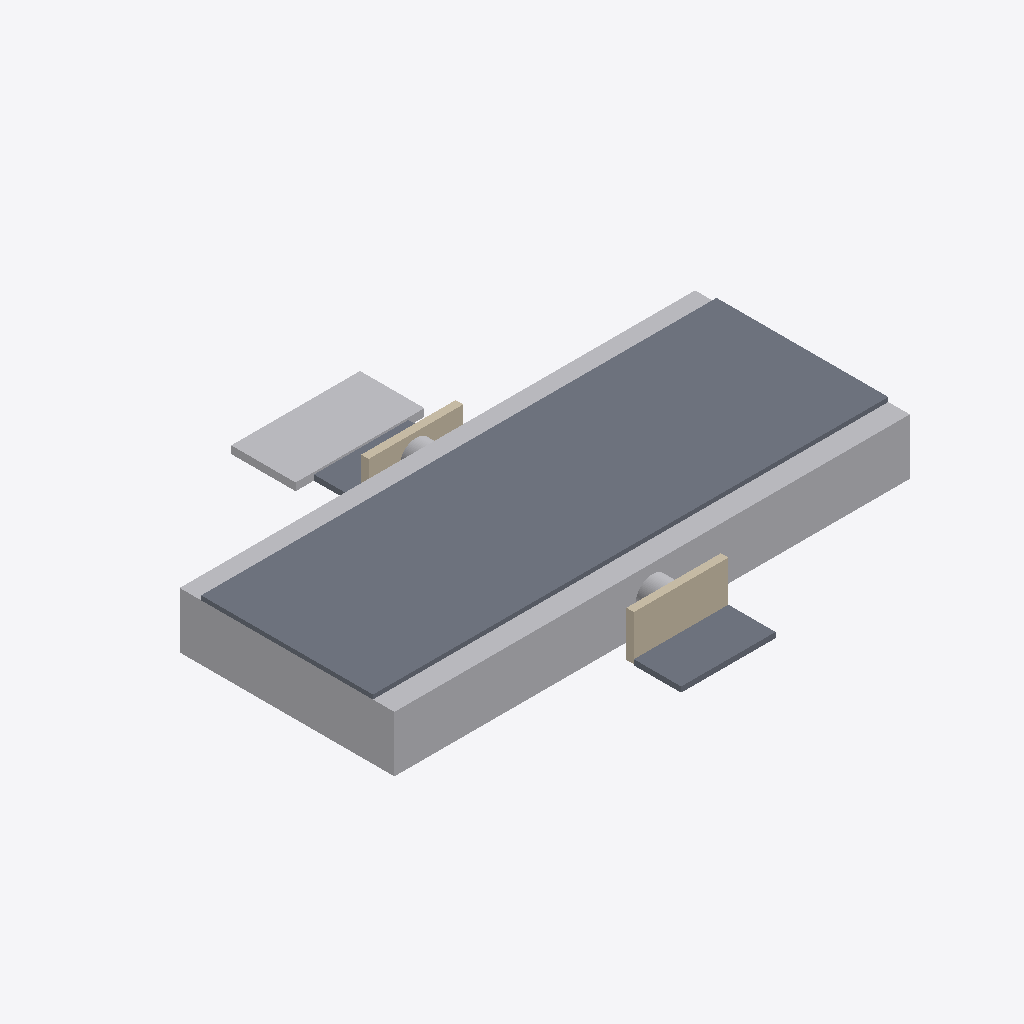
Isometric view of an IFC building model (IFC-SPF (STEP), schema IFC4, length unit metre), seen from the south-west, elements coloured by IFC class: 3 slabs (grey), 3 other elements (light grey), 2 walls (beige).
Extent 24.0 m × 20.1 m × 2.8 m (x, y, z). Elements (8): 3 IfcSlab, 2 IfcBuildingElementProxy, 2 IfcWall, 1 IfcPipeSegment.

HEADER;
FILE_DESCRIPTION(('ViewDefinition[DesignTransferView]'),'2;1');
FILE_NAME('/dev/null','2026-11-19T00:10:27+01:00',(''),(''),'IfcOpenShell 0.9.0.post1','IfcOpenShell 0.9.0.post1','Nobody');
FILE_SCHEMA(('IFC4'));
ENDSEC;
DATA;
#1=IFCPROJECT('0cTXmhMcb75BH$hVujo9ir',$,'GIN²CO — Buse métallique OA-04 (ouvrage fictif)',$,$,$,$,(#11),#6);
#13=IFCSITE('3rumm33VL5Zf4dntyCHJ7d',$,'Site fictif — démonstration',$,$,$,$,$,$,$,$,$,$,$);
#180=IFCSLAB('2byREZusj7cv0$RRChPhej',$,'Plateforme en latérite',$,'Chaussée',#203,#194,'OA-04-PL1',.USERDEFINED.);
#156=IFCBUILDINGELEMENTPROXY('1KwIYWDHD7IPMyUpGZnOLV',$,'Remblai d''accès',$,'Remblai',#179,#170,'OA-04-RMB',$);
#132=IFCBUILDINGELEMENTPROXY('2hRl0sRnnEveYt5_EGhfEc',$,'Perré aval',$,'Perré',#155,#146,'OA-04-PE1',$);
#66=IFCSLAB('1bOabGv7zAdeV66S59glEL',$,'Radier d’entrée',$,$,#89,#80,'OA-04-RA1',.BASESLAB.);
#42=IFCWALL('1rq3vehKH4ffydJDxJ$gm8',$,'Tête amont',$,$,#65,#56,'OA-04-TE1',.SOLIDWALL.);
#90=IFCWALL('2D6kHeFlT2kh8XOJCR2qdP',$,'Tête aval',$,$,#110,#104,'OA-04-TE2',.SOLIDWALL.);
#111=IFCSLAB('1TbDrvxqD5XBotwKiZ85VR',$,'Radier de sortie',$,$,#131,#125,'OA-04-RA2',.BASESLAB.);
#15=IFCPIPESEGMENT('0pHN$0MVTA2fbyJJZOFf9m',$,'Buse métallique Ø1500',$,$,#41,#31,'OA-04-BU1',.CULVERT.);
ENDSEC;
